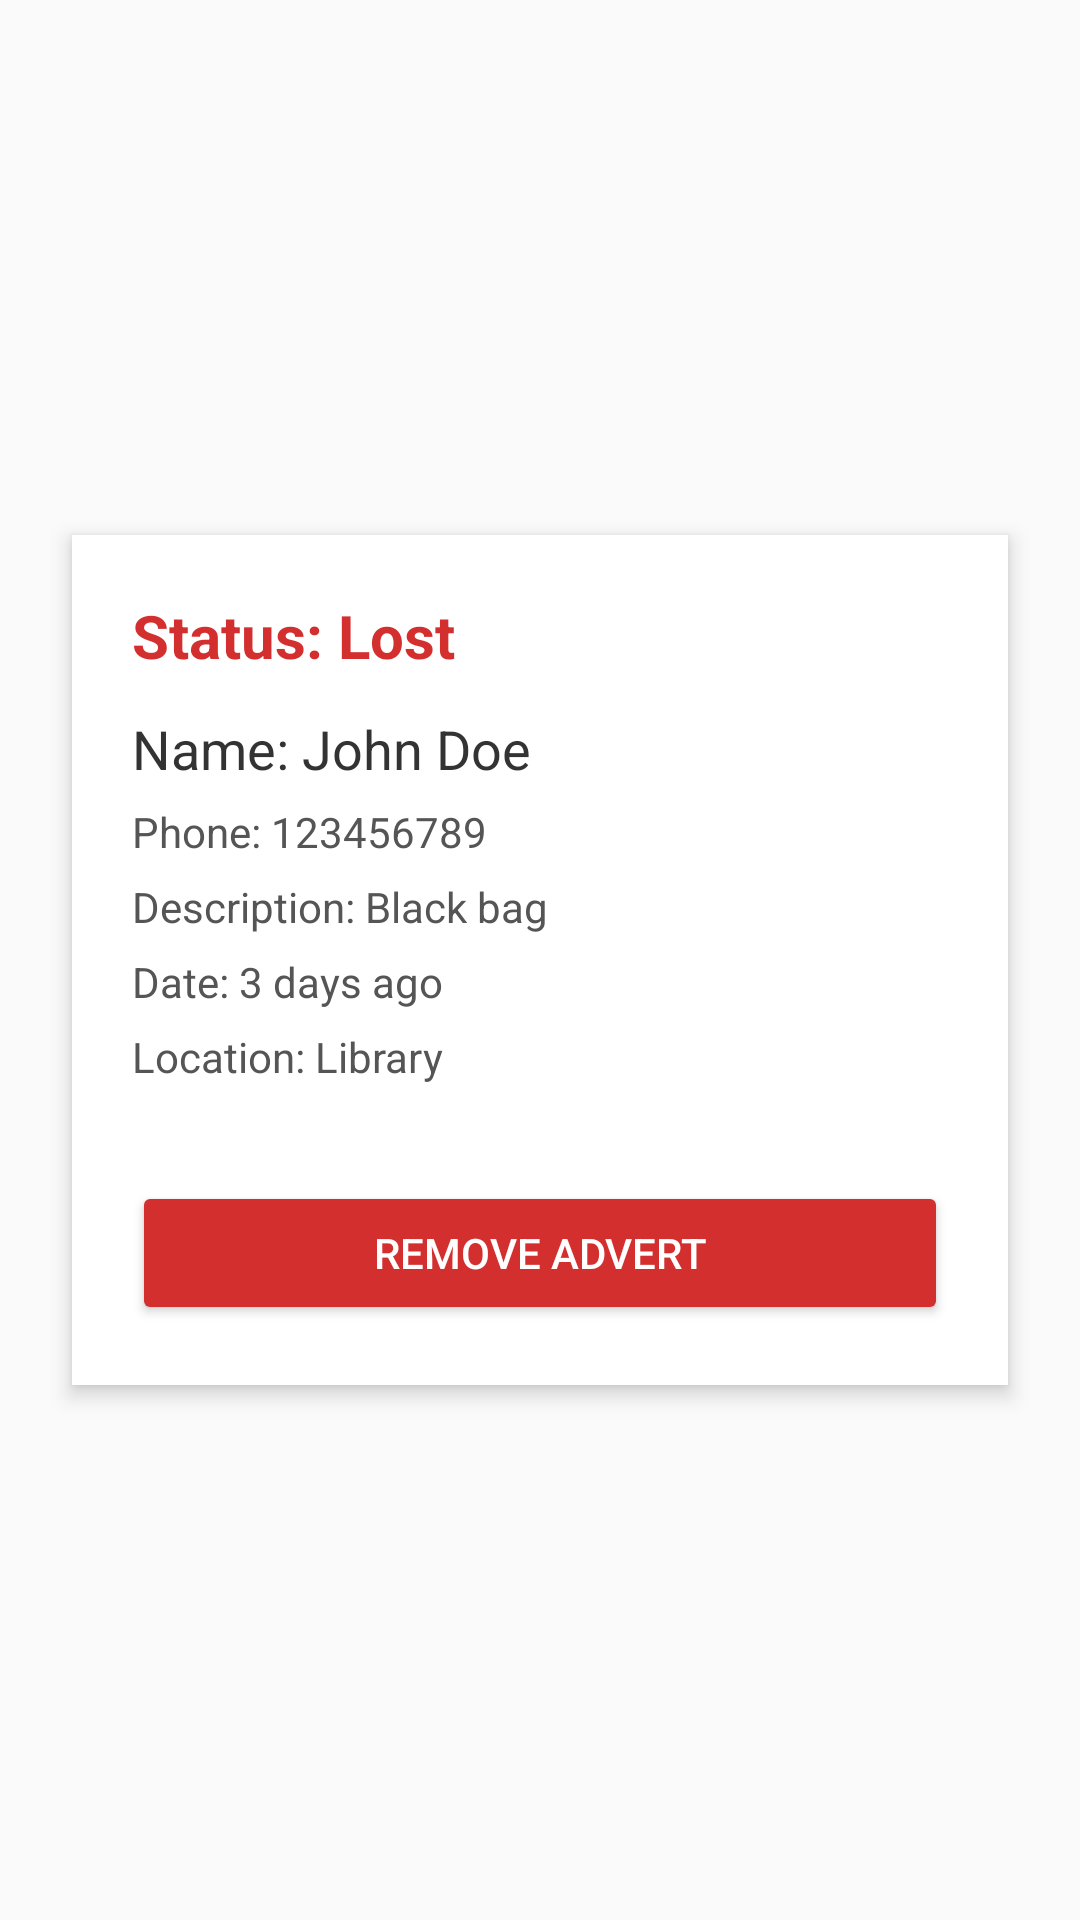

Produce the Android XML layout that renders to this screen, including the resource entries it uses.
<!-- AndroidManifest.xml: application theme Theme.AppCompat.Light.DarkActionBar -->
<!-- res/layout/activity_item_detail.xml -->
<?xml version="1.0" encoding="utf-8"?>
<ScrollView xmlns:android="http://schemas.android.com/apk/res/android"
    android:layout_width="match_parent"
    android:layout_height="match_parent"
    android:background="#FAFAFA"
    android:padding="16dp">

    <LinearLayout
        android:layout_width="match_parent"
        android:layout_height="wrap_content"
        android:orientation="vertical"
        android:background="@android:color/white"
        android:elevation="4dp"
        android:padding="20dp"
        android:layout_margin="8dp"
        android:clipToPadding="false"
        android:clipChildren="false"
        android:layout_gravity="center"
        android:radius="12dp">

        <TextView android:id="@+id/tv_detail_status" android:layout_width="wrap_content" android:layout_height="wrap_content" android:text="Status: Lost" android:textSize="20sp" android:textStyle="bold" android:textColor="#D32F2F" android:layout_marginBottom="12dp" />
        <TextView android:id="@+id/tv_detail_name" android:layout_width="wrap_content" android:layout_height="wrap_content" android:text="Name: John Doe" android:textSize="18sp" android:textColor="#333333" android:layout_marginBottom="6dp" />
        <TextView android:id="@+id/tv_detail_phone" android:layout_width="wrap_content" android:layout_height="wrap_content" android:text="Phone: 123456789" android:textColor="#555555" android:layout_marginBottom="6dp" />
        <TextView android:id="@+id/tv_detail_desc" android:layout_width="wrap_content" android:layout_height="wrap_content" android:text="Description: Black bag" android:textColor="#555555" android:layout_marginBottom="6dp" />
        <TextView android:id="@+id/tv_detail_date" android:layout_width="wrap_content" android:layout_height="wrap_content" android:text="Date: 3 days ago" android:textColor="#555555" android:layout_marginBottom="6dp" />
        <TextView android:id="@+id/tv_detail_location" android:layout_width="wrap_content" android:layout_height="wrap_content" android:text="Location: Library" android:textColor="#555555" android:layout_marginBottom="20dp" />
        <Button android:id="@+id/btn_remove" android:layout_width="match_parent" android:layout_height="wrap_content" android:text="Remove Advert" android:textColor="@android:color/white" android:backgroundTint="#D32F2F" android:layout_marginTop="12dp" />
    </LinearLayout>
</ScrollView>
<!-- resources referenced by this layout -->
<resources>

</resources>
